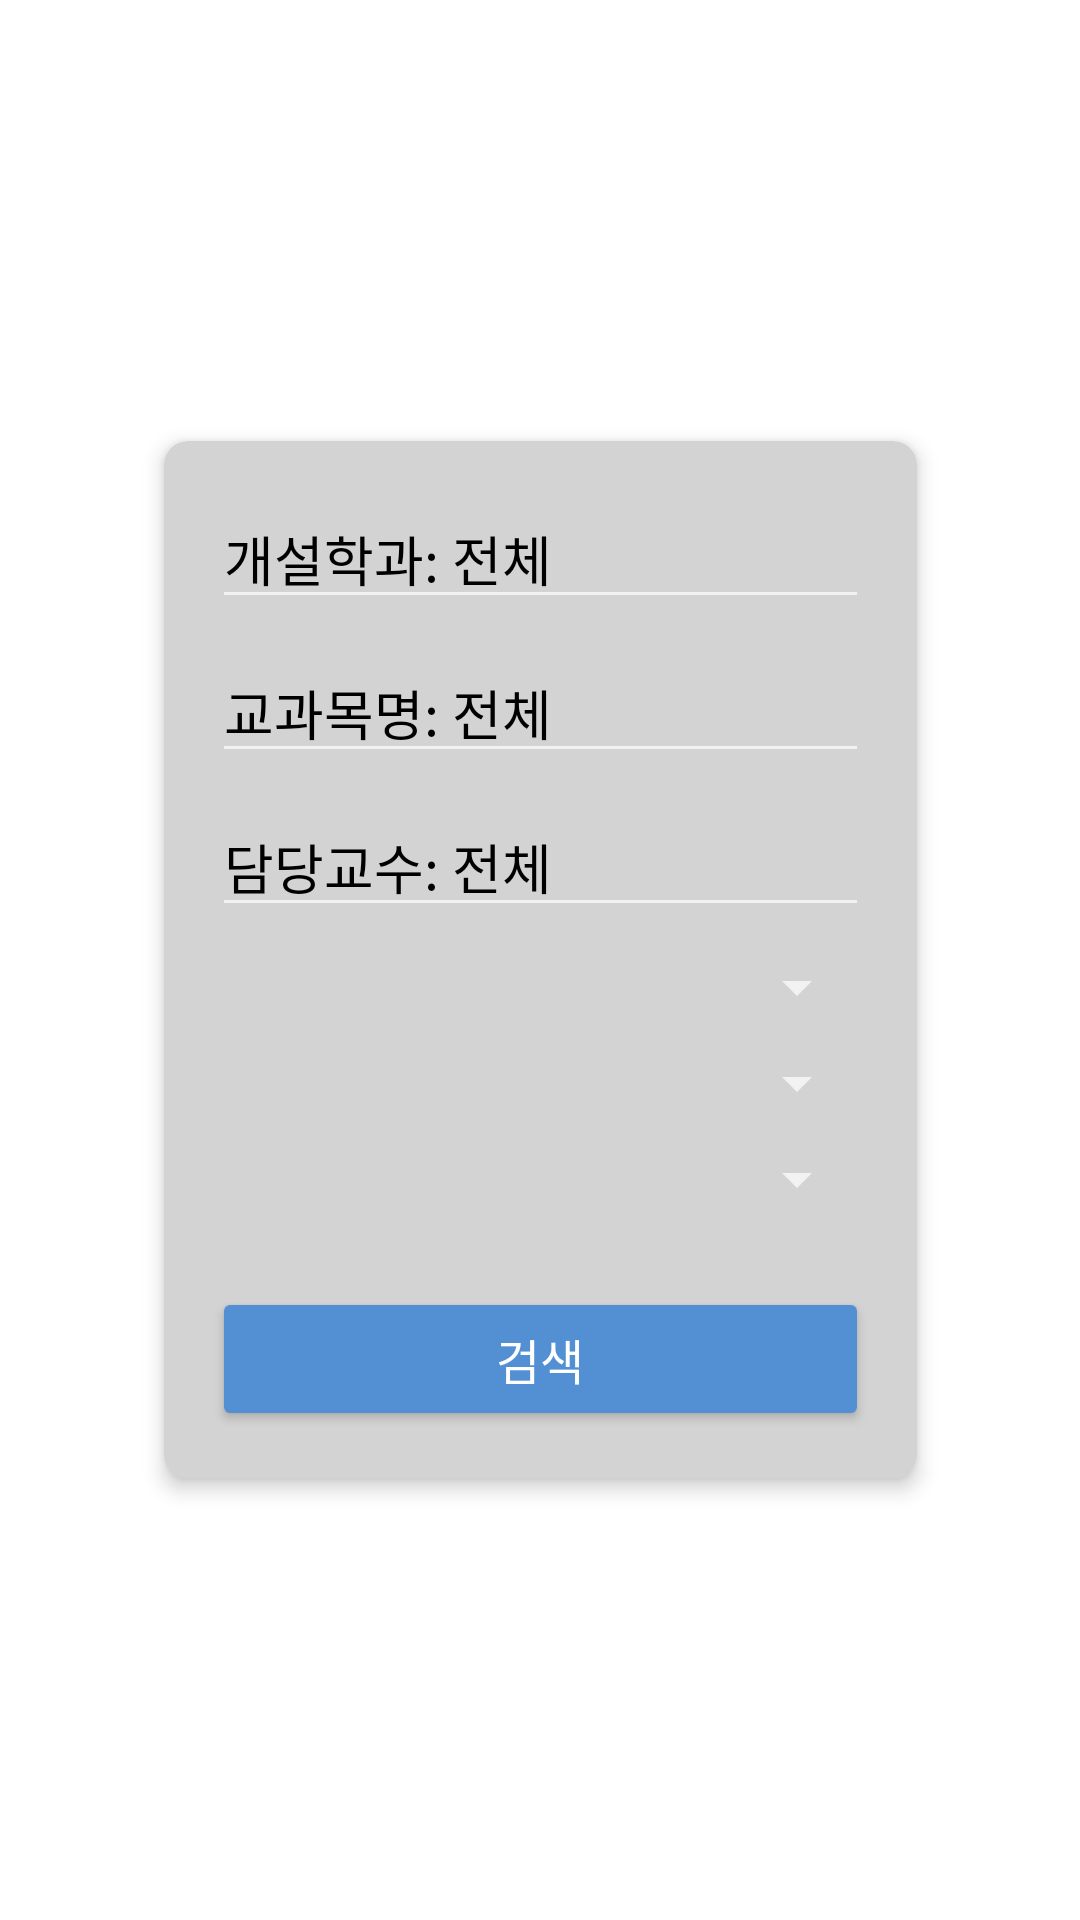

Write the Android layout XML for this screen, with the resource values it uses.
<!-- AndroidManifest.xml: activity theme Popup.NoActionBar -->
<!-- res/layout/filtering.xml -->
<?xml version="1.0" encoding="utf-8"?>
<androidx.constraintlayout.widget.ConstraintLayout
    xmlns:android="http://schemas.android.com/apk/res/android"
    xmlns:app="http://schemas.android.com/apk/res-auto"
    xmlns:tools="http://schemas.android.com/tools"
    android:layout_width="match_parent"
    android:layout_height="match_parent"
    android:padding="16dp">

    
    <androidx.cardview.widget.CardView
        android:layout_width="wrap_content"
        android:layout_height="wrap_content"
        android:layout_margin="16dp"
        android:backgroundTint="@color/light_gray"
        app:cardCornerRadius="8dp"
        app:cardElevation="4dp"
        app:layout_constraintTop_toTopOf="parent"
        app:layout_constraintBottom_toBottomOf="parent"
        app:layout_constraintStart_toStartOf="parent"
        app:layout_constraintEnd_toEndOf="parent">

        <LinearLayout
            android:layout_width="251dp"
            android:layout_height="wrap_content"
            android:orientation="vertical"
            android:padding="16dp">

            
            <EditText
                android:id="@+id/department_filter"
                android:layout_width="match_parent"
                android:layout_height="wrap_content"
                android:layout_marginBottom="8dp"
                android:hint="개설학과: 전체"
                android:inputType="text"
                android:textColor="@android:color/black"
                android:textColorHint="@color/black" />

            
            <EditText
                android:id="@+id/course_name_filter"
                android:layout_width="match_parent"
                android:layout_height="wrap_content"
                android:layout_marginBottom="8dp"
                android:hint="교과목명: 전체"
                android:inputType="text"
                android:textColor="@android:color/black"
                android:textColorHint="@color/black" />

            
            <EditText
                android:id="@+id/professor_filter"
                android:layout_width="match_parent"
                android:layout_height="wrap_content"
                android:layout_marginBottom="8dp"
                android:hint="담당교수: 전체"
                android:inputType="text"
                android:textColor="@android:color/black"
                android:textColorHint="@color/black" />

            
            <Spinner
                android:id="@+id/course_type_filter"
                android:layout_width="match_parent"
                android:layout_height="wrap_content"
                android:layout_marginBottom="8dp" />

            
            <Spinner
                android:id="@+id/subject_type_filter"
                android:layout_width="match_parent"
                android:layout_height="wrap_content"
                android:layout_marginBottom="8dp" />

            
            <Spinner
                android:id="@+id/lecture_type_filter"
                android:layout_width="match_parent"
                android:layout_height="wrap_content"
                android:layout_marginBottom="8dp" />

            
            <Button
                android:id="@+id/apply_filter_button"
                android:layout_width="match_parent"
                android:layout_height="wrap_content"
                android:layout_marginTop="16dp"
                android:backgroundTint="@color/blue"
                android:text="검색"
                android:textColor="@color/white"
                android:textSize="16sp" />
        </LinearLayout>
    </androidx.cardview.widget.CardView>
</androidx.constraintlayout.widget.ConstraintLayout>
<!-- resources referenced by this layout -->
<resources>
  <color name="black">#000000</color>
  <color name="blue">#5390D3</color>
  <color name="light_gray">#D3D3D3</color>
  <color name="white">#FFFFFF</color>
  <style name="Popup.NoActionBar" parent="Theme.AppCompat.Dialog">
          <item name="windowNoTitle">true</item> ]
          <item name="android:windowBackground">@android:color/transparent</item> 
          <item name="android:textColor">@android:color/black</item> 
          <item name="android:spinnerStyle">@style/CustomSpinnerStyle</item> 
          <item name="android:windowCloseOnTouchOutside">true</item> 
      </style>
  <style name="CustomSpinnerStyle" parent="Widget.AppCompat.Spinner">
          <item name="android:textColor">@android:color/black</item> 
          <item name="android:popupBackground">@android:color/white</item> 
      </style>
</resources>
